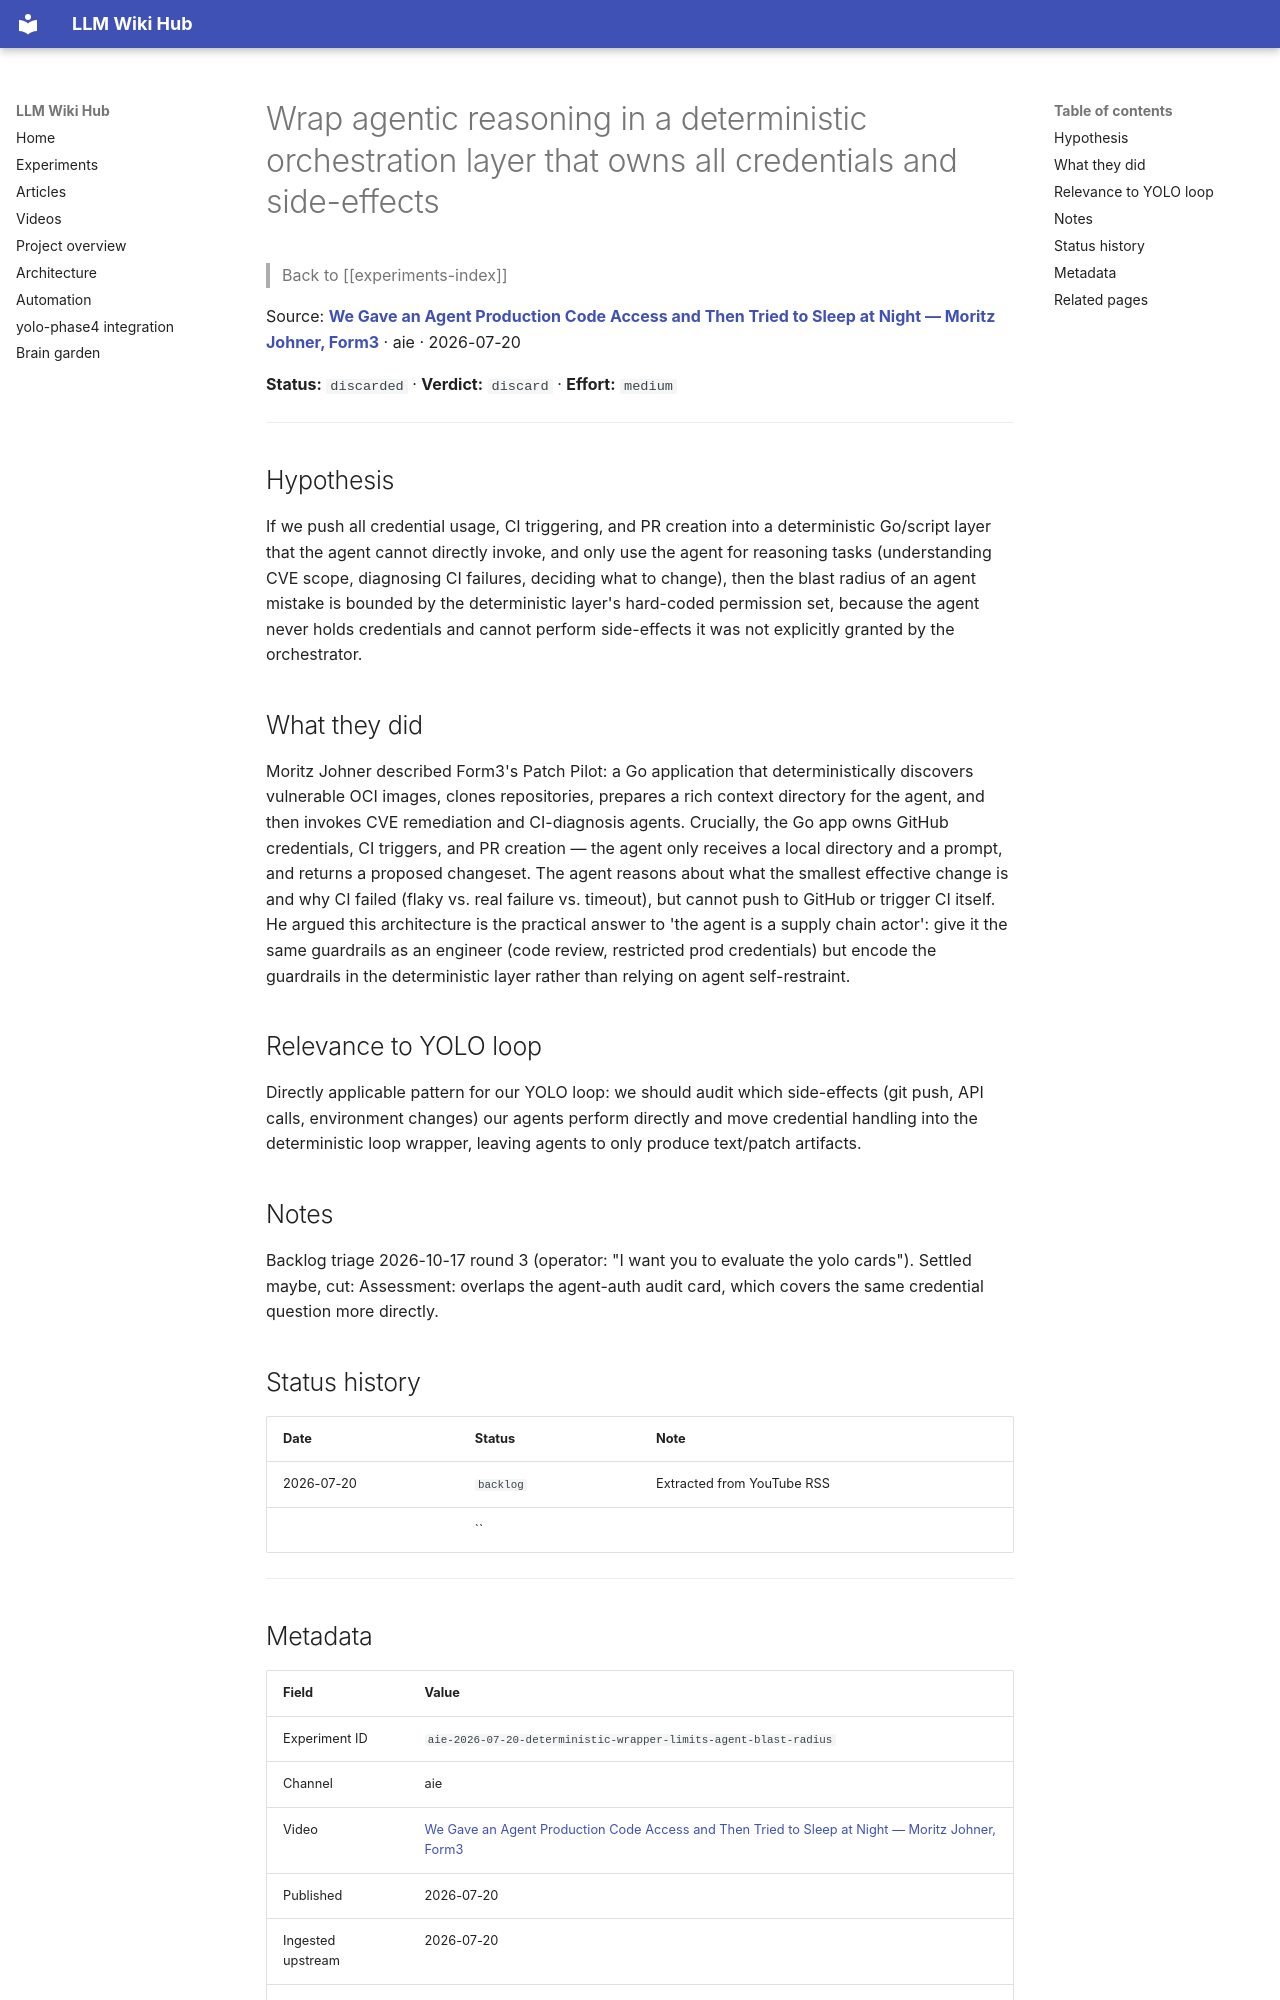

repository: Anguijm/llm-wiki-hub · page: experiments/aie-2026-07-20-deterministic-wrapper-limits-agent-blast-radi/index.html · generator: mkdocs

# Wrap agentic reasoning in a deterministic orchestration layer that owns all credentials and side-effects

> Back to [[experiments-index]]

Source: **[We Gave an Agent Production Code Access and Then Tried to Sleep at Night — Moritz Johner, Form3](https://www.youtube.com/watch?v=LqLoYksJ6do)** · aie · 2026-07-20

**Status:** `discarded` · **Verdict:** `discard` · **Effort:** `medium`

---

## Hypothesis

If we push all credential usage, CI triggering, and PR creation into a deterministic Go/script layer that the agent cannot directly invoke, and only use the agent for reasoning tasks (understanding CVE scope, diagnosing CI failures, deciding what to change), then the blast radius of an agent mistake is bounded by the deterministic layer's hard-coded permission set, because the agent never holds credentials and cannot perform side-effects it was not explicitly granted by the orchestrator.

## What they did

Moritz Johner described Form3's Patch Pilot: a Go application that deterministically discovers vulnerable OCI images, clones repositories, prepares a rich context directory for the agent, and then invokes CVE remediation and CI-diagnosis agents. Crucially, the Go app owns GitHub credentials, CI triggers, and PR creation — the agent only receives a local directory and a prompt, and returns a proposed changeset. The agent reasons about what the smallest effective change is and why CI failed (flaky vs. real failure vs. timeout), but cannot push to GitHub or trigger CI itself. He argued this architecture is the practical answer to 'the agent is a supply chain actor': give it the same guardrails as an engineer (code review, restricted prod credentials) but encode the guardrails in the deterministic layer rather than relying on agent self-restraint.

## Relevance to YOLO loop

Directly applicable pattern for our YOLO loop: we should audit which side-effects (git push, API calls, environment changes) our agents perform directly and move credential handling into the deterministic loop wrapper, leaving agents to only produce text/patch artifacts.

## Notes

Backlog triage 2026-10-17 round 3 (operator: "I want you to evaluate the yolo cards"). Settled maybe, cut: Assessment: overlaps the agent-auth audit card, which covers the same credential question more directly.

## Status history

| Date | Status | Note |
|---|---|---|
| 2026-07-20 | `backlog` | Extracted from YouTube RSS |
|  | `` |  |

---
